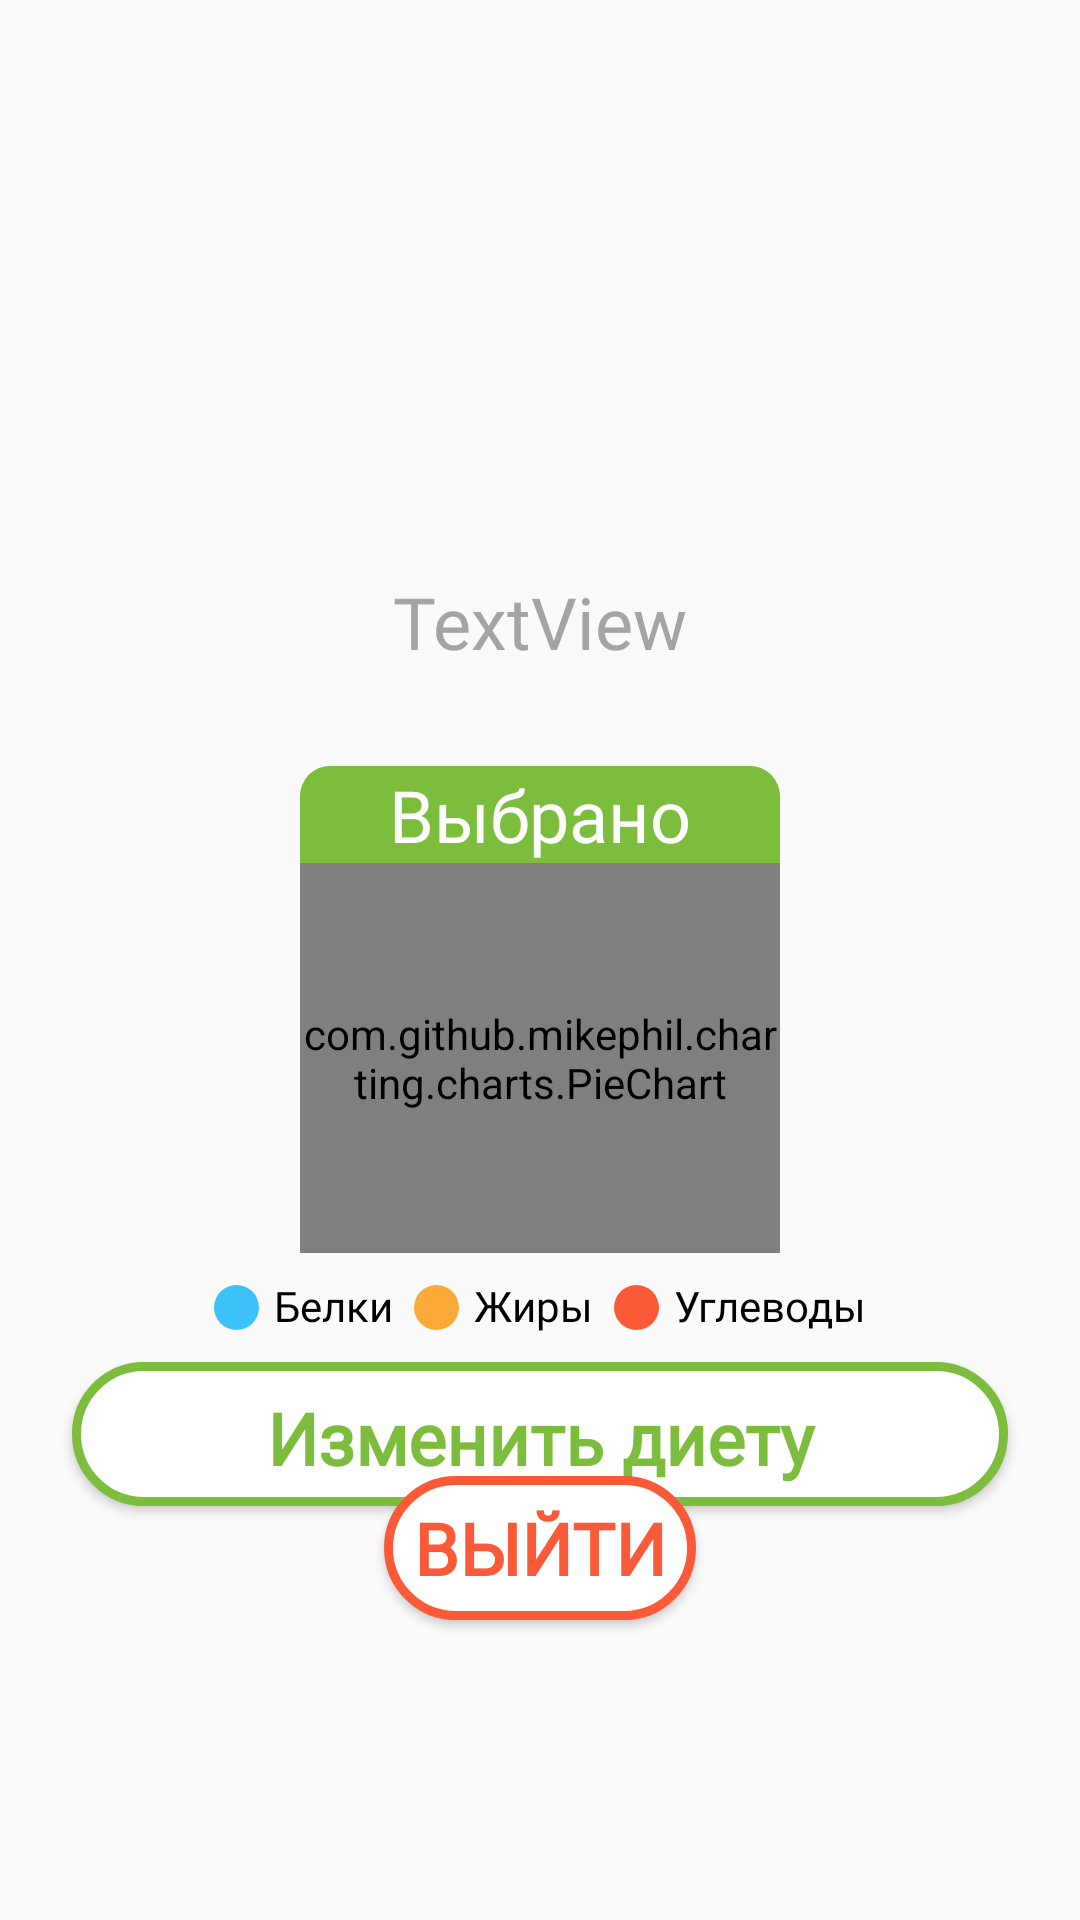

This screen was rendered from an Android layout file. Write that file and the resources it references.
<!-- AndroidManifest.xml: application theme Theme.MovieRetrofit -->
<!-- res/layout/fragment_account_settings.xml -->
<?xml version="1.0" encoding="utf-8"?>
<androidx.constraintlayout.widget.ConstraintLayout xmlns:android="http://schemas.android.com/apk/res/android"
    xmlns:app="http://schemas.android.com/apk/res-auto"
    xmlns:tools="http://schemas.android.com/tools"
    android:layout_width="match_parent"
    android:layout_height="match_parent"
    tools:context=".fragments.ui.accountSettingsFragment.AccountSettingsFragment">


    <ImageView
        android:id="@+id/avatar"
        android:layout_width="170dp"
        android:layout_height="170dp"
        android:layout_marginTop="16dp"
        app:layout_constraintCircleRadius="10dp"
        app:layout_constraintEnd_toEndOf="parent"
        app:layout_constraintStart_toStartOf="parent"
        app:layout_constraintTop_toTopOf="parent"
        tools:src="@tools:sample/avatars" />

    <TextView
        android:id="@+id/tv_username"
        android:layout_width="wrap_content"
        android:layout_height="wrap_content"
        android:layout_marginTop="5dp"
        android:fontFamily="@font/main_font"
        android:text="TextView"
        android:textColor="@color/gray"
        android:textSize="24sp"
        app:layout_constraintEnd_toEndOf="parent"
        app:layout_constraintStart_toStartOf="parent"
        app:layout_constraintTop_toBottomOf="@+id/avatar" />

    <LinearLayout
        android:id="@+id/diet_selected"
        android:layout_width="wrap_content"
        android:layout_height="wrap_content"
        android:layout_marginTop="32dp"
        android:background="@drawable/selected_diet_back"
        android:gravity="center"
        android:orientation="vertical"
        app:layout_constraintEnd_toEndOf="parent"
        app:layout_constraintStart_toStartOf="parent"
        app:layout_constraintTop_toBottomOf="@+id/tv_username">

        <TextView
            android:id="@+id/selectedDietName"
            android:layout_width="160dp"
            android:layout_height="wrap_content"
            android:background="@drawable/diet_tv_bakground"
            android:fontFamily="@font/main_font"
            android:gravity="center"
            android:text="Выбрано"
            android:textColor="@color/white"
            android:textSize="24sp"
            tools:ignore="TextContrastCheck" />

        <com.github.mikephil.charting.charts.PieChart
            android:id="@+id/diet_selected_chart"
            android:layout_width="match_parent"
            android:layout_height="130dp" />


    </LinearLayout>

    <LinearLayout
        android:id="@+id/linLNutHint"
        android:layout_width="match_parent"
        android:layout_height="wrap_content"
        android:layout_marginTop="10dp"
        android:gravity="center"
        android:orientation="horizontal"
        android:visibility="visible"
        app:layout_constraintEnd_toEndOf="parent"
        app:layout_constraintStart_toStartOf="parent"
        app:layout_constraintTop_toBottomOf="@+id/diet_selected">

        <ImageView
            android:id="@+id/imageView2"
            android:layout_width="wrap_content"
            android:layout_height="wrap_content"
            android:src="@drawable/protein_dot" />

        <TextView
            android:id="@+id/textView6"
            android:layout_width="wrap_content"
            android:layout_height="wrap_content"
            android:layout_marginStart="5dp"
            android:fontFamily="@font/main_font"
            android:includeFontPadding="false"
            android:text="@string/protein"
            android:textColor="@color/black" />

        <ImageView
            android:id="@+id/imageView3"
            android:layout_width="wrap_content"
            android:layout_height="wrap_content"
            android:layout_marginStart="7dp"
            android:src="@drawable/fat_dot" />

        <TextView
            android:id="@+id/textView7"
            android:layout_width="wrap_content"
            android:layout_height="wrap_content"
            android:layout_marginStart="5dp"
            android:fontFamily="@font/main_font"
            android:includeFontPadding="false"
            android:text="@string/fat"
            android:textColor="@color/black" />

        <ImageView
            android:id="@+id/imageView4"
            android:layout_width="wrap_content"
            android:layout_height="wrap_content"
            android:layout_marginStart="7dp"
            android:src="@drawable/carb_dot" />

        <TextView
            android:id="@+id/textView8"
            android:layout_width="wrap_content"
            android:layout_height="wrap_content"
            android:layout_marginStart="5dp"
            android:fontFamily="@font/main_font"
            android:includeFontPadding="false"
            android:text="@string/carb"
            android:textColor="@color/black" />
    </LinearLayout>

    <Button
        android:id="@+id/change_diet_btn"
        android:layout_width="0dp"
        android:layout_height="wrap_content"
        android:layout_marginStart="24dp"
        android:layout_marginTop="10dp"
        android:layout_marginEnd="24dp"
        android:background="@drawable/add_btn_background"
        android:fontFamily="@font/main_font"
        android:includeFontPadding="false"
        android:paddingLeft="10dp"
        android:paddingTop="5dp"
        android:paddingRight="10dp"
        android:text="@string/change_diet_text"
        android:textAllCaps="false"
        android:textColor="@color/green"
        android:textSize="24sp"
        android:textStyle="bold"
        app:layout_constraintEnd_toEndOf="parent"
        app:layout_constraintStart_toStartOf="parent"
        app:layout_constraintTop_toBottomOf="@+id/linLNutHint" />

    <Button
        android:id="@+id/buttonSignOut"
        android:layout_width="wrap_content"
        android:layout_height="wrap_content"
        android:layout_marginStart="24dp"
        android:layout_marginEnd="24dp"
        android:layout_marginBottom="100dp"
        android:background="@drawable/exit_btn_background"
        android:fontFamily="@font/main_font"
        android:paddingStart="10dp"
        android:paddingRight="10dp"
        android:text="@string/exit"
        android:textColor="@color/carb"
        android:textSize="24sp"
        android:textStyle="bold"
        app:layout_constraintBottom_toBottomOf="parent"
        app:layout_constraintEnd_toEndOf="parent"
        app:layout_constraintStart_toStartOf="parent" />

</androidx.constraintlayout.widget.ConstraintLayout>
<!-- resources referenced by this layout -->
<resources>
  <color name="black">#FF000000</color>
  <color name="carb">#FA5A37</color>
  <color name="gray">#A4A4A4</color>
  <color name="green">#7CBD3D</color>
  <color name="white">#FFFFFFFF</color>
  <!-- drawable add_btn_background (drawable) -->
  <?xml version="1.0" encoding="utf-8"?>
  <shape xmlns:android="http://schemas.android.com/apk/res/android"
      android:shape="rectangle">
  
      <solid android:color="@android:color/white" />
  
      <stroke
          android:width="3dp"
          android:color="@color/green"/>
  
      <corners android:radius="30dp"/>
  </shape>
  <!-- drawable carb_dot (drawable) -->
  <?xml version="1.0" encoding="utf-8"?>
  <shape xmlns:android="http://schemas.android.com/apk/res/android"
      android:shape="oval">
      <solid android:color="@color/carb" />
      <size android:width="15dp" android:height="15dp" />
  </shape>
  <!-- drawable diet_tv_bakground (drawable) -->
  <?xml version="1.0" encoding="utf-8"?>
  <shape xmlns:android="http://schemas.android.com/apk/res/android"
      android:shape="rectangle">
      <corners android:topLeftRadius="10dp"
          android:topRightRadius="10dp" />
      <solid android:color="@color/green" />
  </shape>
  <!-- drawable exit_btn_background (drawable) -->
  <?xml version="1.0" encoding="utf-8"?>
  <shape xmlns:android="http://schemas.android.com/apk/res/android"
      android:shape="rectangle">
  
      <solid android:color="@android:color/white" />
  
      <stroke
          android:width="3dp"
          android:color="@color/carb"/>
  
      <corners android:radius="30dp"/>
  </shape>
  <!-- drawable fat_dot (drawable) -->
  <?xml version="1.0" encoding="utf-8"?>
  <shape xmlns:android="http://schemas.android.com/apk/res/android"
      android:shape="oval">
      <solid android:color="@color/fat" />
      <size android:width="15dp" android:height="15dp" />
  </shape>
  <!-- drawable protein_dot (drawable) -->
  <?xml version="1.0" encoding="utf-8"?>
  <shape xmlns:android="http://schemas.android.com/apk/res/android"
      android:shape="oval">
      <solid android:color="@color/protein" />
      <size android:width="15dp" android:height="15dp" />
  </shape>
  <!-- drawable selected_diet_back (drawable) -->
  <?xml version="1.0" encoding="utf-8"?>
  <shape xmlns:android="http://schemas.android.com/apk/res/android"
      android:shape="rectangle">
  
      <solid android:color="@android:color/white" />
  
      <stroke
          android:width="3dp"
          android:color="@color/green"/>
  
      <corners android:radius="10dp"/>
  </shape>
  <string name="carb">Углеводы</string>
  <string name="change_diet_text">Изменить диету</string>
  <string name="exit">Выйти</string>
  <string name="fat">Жиры</string>
  <string name="protein">Белки</string>
  <color name="fat">#FAAB37</color>
  <color name="protein">#3CC2F7</color>
  <color name="purple_500">#FF6200EE</color>
  <style name="CustomAssistantButtonTheme" parent="DefaultAssistantTheme.AssistantButton">
          
          <item name="aimybox_buttonExpandedColor">@color/green</item>
          <item name="aimybox_buttonCollapsedColor">@color/green</item>
          <item name="aimybox_buttonExpandedIconTint">@color/white</item>
          <item name="aimybox_buttonGravity">bottom</item>
          <item name="aimybox_buttonMarginBottom">25dp</item>
          <item name="aimybox_buttonMarginStart">172dp</item>
          <item name="android:visibility">gone</item>
          <item name="aimybox_backgroundColor">@color/green</item>
      </style>
  <style name="CustomRecognitionWidgetTheme" parent="DefaultAssistantTheme.Widget.Recognition" />
  <style name="CustomResponseWidgetTheme" parent="DefaultAssistantTheme.Widget.Response" />
  <style name="CustomImageReplyWidgetTheme" parent="DefaultAssistantTheme.Widget.ImageReply" />
  <style name="CustomButtonReplyWidgetTheme" parent="DefaultAssistantTheme.Widget.ButtonReply" />
</resources>
